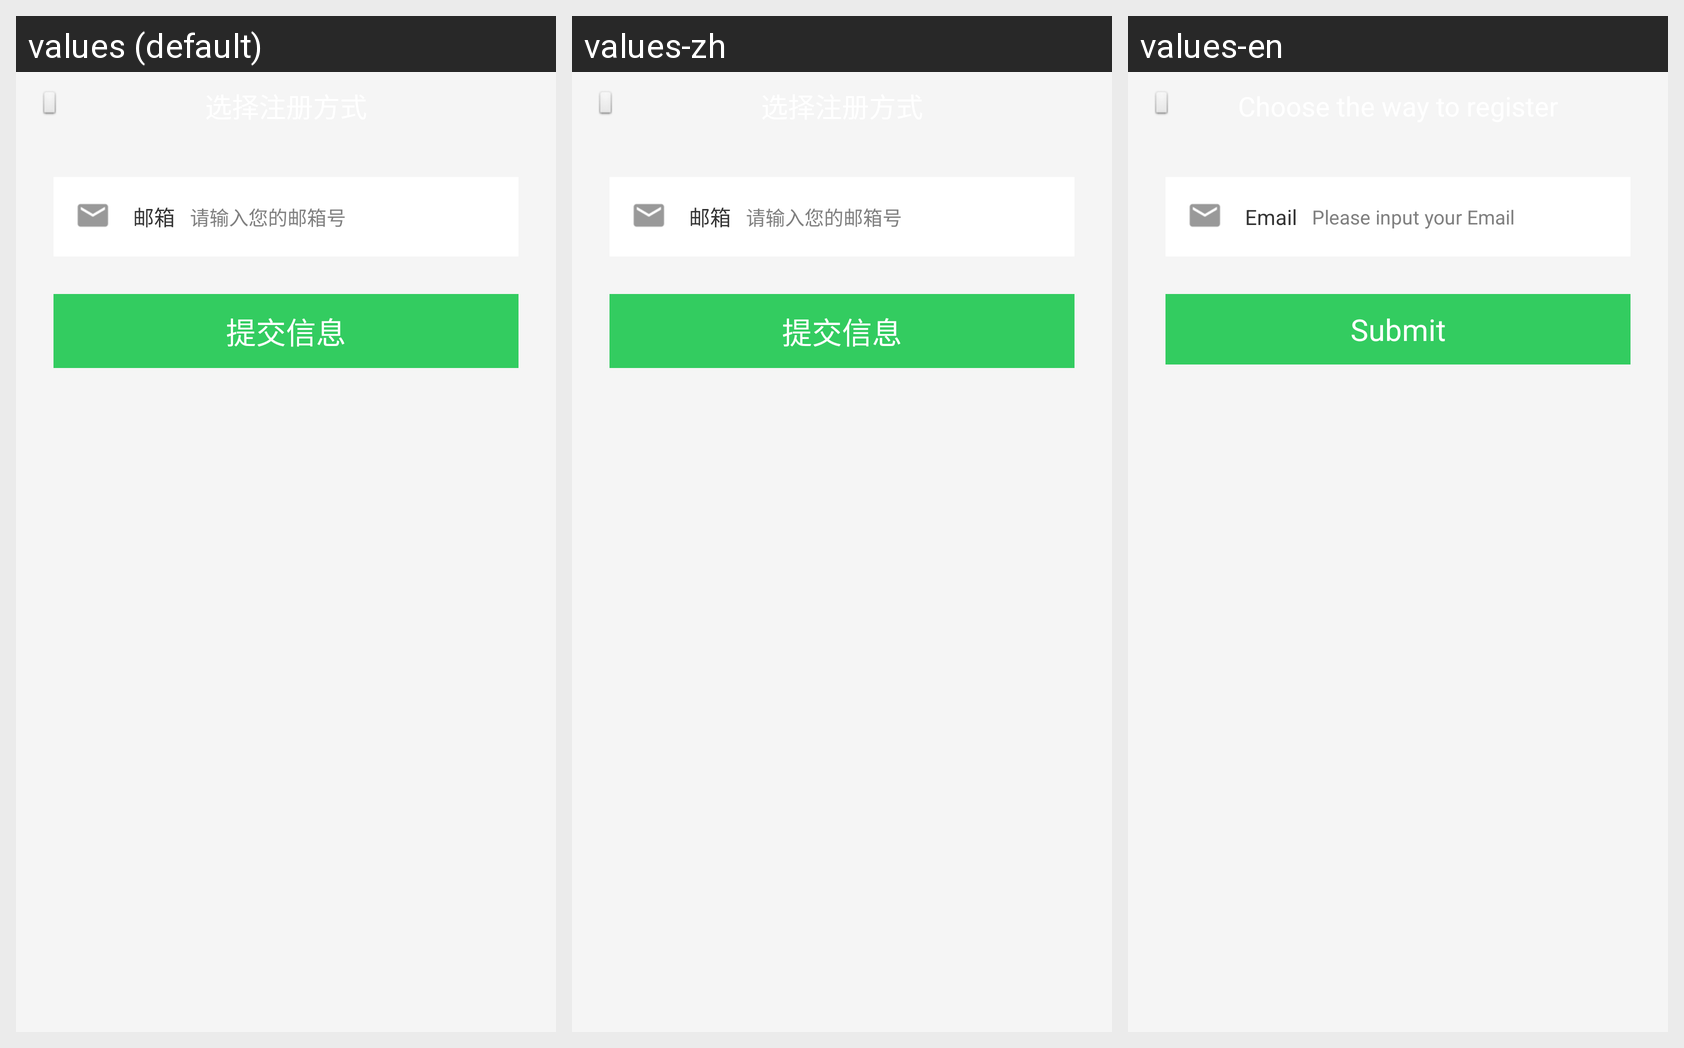

The same Android screen rendered under several of its app's locales, left to right. List the strings drawn on it with the default value and each locale's translation.
Android screen res/layout/activity_register_mail.xml rendered under 3 locales, left to right: values (default), values-zh, values-en. Device: Nexus 5 (rendered at 1080×1920; each locale shown at half size, 540×960, under a caption strip naming it); theme android:Theme.Light.NoTitleBar.
Strings drawn on this screen, with the default value and each locale's value (text and hints the layout hard-codes, and strings that could not be matched under every locale, appear in the picture but are not listed):

mail
  values: 邮箱
  values-zh: 邮箱
  values-en: Email

mail_register_hint
  values: 请输入您的邮箱号
  values-zh: 请输入您的邮箱号
  values-en: Please input your Email

new_register_finish
  values: 提交信息
  values-zh: 提交信息
  values-en: Submit
